Run: headless pygame with SDL's dummy video driver; simulated clock (each Clock.tick advances the game by its frame time, no real sleeping); random seed 0; keys injected as events and as key.get_pressed() state; mouse plan: one left click at the window centre at the start of phase 2, then a move to the lower-right quarter at the start of phase 3.
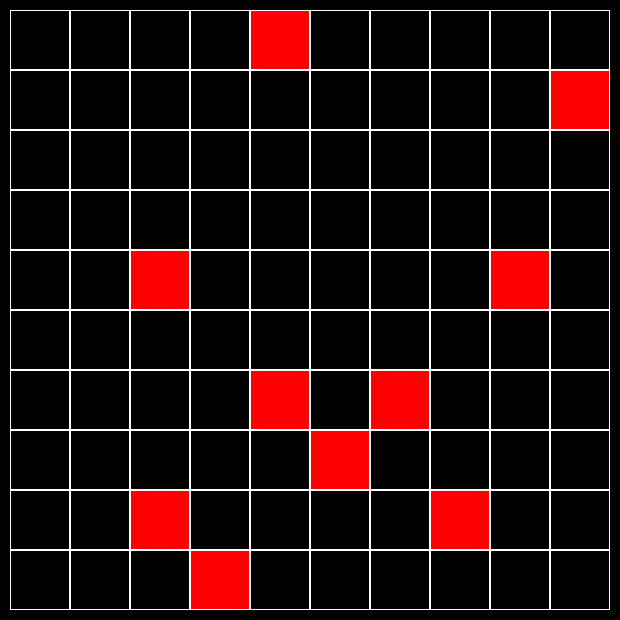
Frame 1 of 4 · flips 1–60 · no input
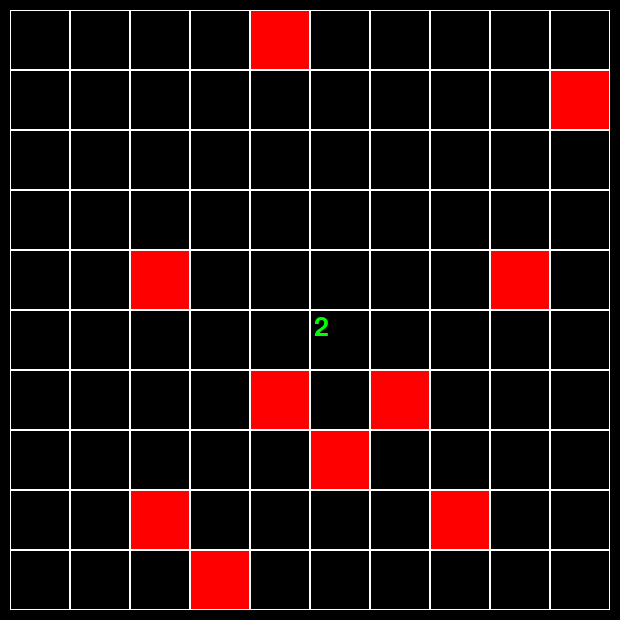
Frame 2 of 4 · flips 61–180 · clicked the window centre · tapped SPACE, RETURN · held RIGHT (→), D
Frame 3 of 4 · flips 181–300 · moved the mouse to the lower-right quarter · held DOWN (↓), S · screen unchanged from frame 2, image omitted
Frame 4 of 4 · flips 301–420 · held LEFT (←), A, UP (↑), W · screen unchanged from frame 3, image omitted

The pygame program that drew these frames:

import pygame
from random import randint


class Board:
    def __init__(self, cols, rows):
        self.cols = cols
        self.rows = rows
        self.grid = [[0] * cols for _ in range(rows)]
        self.offset_x = 10
        self.offset_y = 10
        self.cell_size = 30

    def set_view(self, offset_x, offset_y, cell_size):
        self.offset_x = offset_x
        self.offset_y = offset_y
        self.cell_size = cell_size

    def render(self, screen):
        colors = [(0, 0, 0), (255, 0, 0), (0, 0, 255)]
        border_color = (255, 255, 255)
        for row in range(self.rows):
            for col in range(self.cols):
                x = self.offset_x + self.cell_size * col
                y = self.offset_y + self.cell_size * row
                pygame.draw.rect(screen, colors[self.grid[row][col]], (x, y, self.cell_size, self.cell_size))
                pygame.draw.rect(screen, border_color, (x, y, self.cell_size, self.cell_size), 1)

    def get_cell(self, mouse_pos):
        x_rel = mouse_pos[0] - self.offset_x
        y_rel = mouse_pos[1] - self.offset_y
        if x_rel < 0 or y_rel < 0:
            return None
        col = x_rel // self.cell_size
        row = y_rel // self.cell_size
        if row >= self.rows or col >= self.cols:
            return None
        return col, row

    def on_click(self, position):
        if position:
            col, row = position
            self.grid[row][col] = (self.grid[row][col] + 1) % 3

    def handle_click(self, mouse_pos):
        cell = self.get_cell(mouse_pos)
        self.on_click(cell)


class Minesweeper(Board):
    def __init__(self, cols, rows, mine_count):
        super().__init__(cols, rows)
        self.grid = [[-1] * cols for _ in range(rows)]
        self.place_mines(mine_count)

    def place_mines(self, mine_count):
        for _ in range(mine_count):
            row, col = randint(0, self.rows - 1), randint(0, self.cols - 1)
            while self.grid[row][col] == 10:
                row, col = randint(0, self.rows - 1), randint(0, self.cols - 1)
            self.grid[row][col] = 10

    def render(self, screen):
        colors = [(0, 0, 0), (255, 0, 0)]
        border_color = (255, 255, 255)
        for row in range(self.rows):
            for col in range(self.cols):
                x = self.offset_x + self.cell_size * col
                y = self.offset_y + self.cell_size * row
                pygame.draw.rect(screen, colors[1 if self.grid[row][col] == 10 else 0],
                                 (x, y, self.cell_size, self.cell_size))
                pygame.draw.rect(screen, border_color, (x, y, self.cell_size, self.cell_size), 1)
                if 0 <= self.grid[row][col] <= 8:
                    font = pygame.font.Font(None, (self.cell_size * 2) // 3)
                    text = font.render(str(self.grid[row][col]), True, (0, 255, 0))
                    screen.blit(text, (x + self.cell_size // 15, y + self.cell_size // 15))

    def on_click(self, position):
        if position:
            col, row = position
            if self.grid[row][col] == -1:
                self.open_cell(position)

    def open_cell(self, position):
        col, row = position
        mine_count = sum(
            1 for i in range(-1, 2) for j in range(-1, 2)
            if 0 <= row + i < self.rows and 0 <= col + j < self.cols and self.grid[row + i][col + j] == 10
        )
        self.grid[row][col] = mine_count


if __name__ == '__main__':
    pygame.init()
    screen_size = (620, 620)
    screen = pygame.display.set_mode(screen_size)
    game = Minesweeper(10, 10, 10)
    game.set_view(10, 10, 60)

    running = True
    while running:
        screen.fill((0, 0, 0))
        for event in pygame.event.get():
            if event.type == pygame.QUIT:
                running = False
            elif event.type == pygame.MOUSEBUTTONDOWN:
                game.handle_click(event.pos)
        game.render(screen)
        pygame.display.flip()
    pygame.quit()
